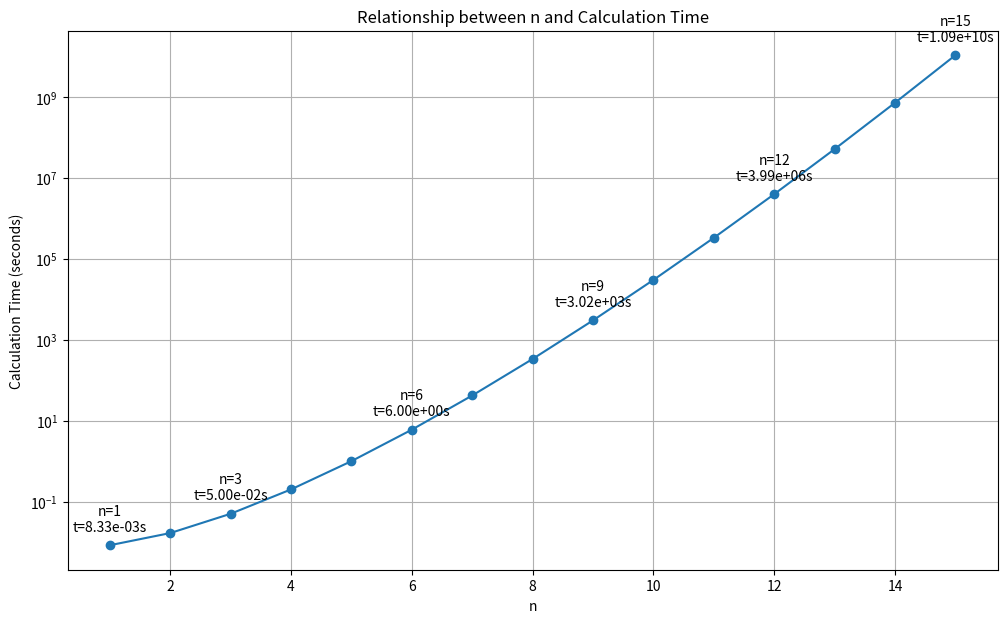

Here is the Python script that generated this plot:
# 演習問題 (2)
"""
計算量がnの階乗に比例する方法を用いて計算機で計算したとき、
n=5で1秒で結果が得られた。実行時間は計算量のみに依存する
としたとき、n=15では何秒かかると予想されるか。
※n=10の場合は、Exercises_1-2-1.py
※nの3乗の場合は、Exercises_1-2-3.py
"""

import math
import matplotlib.pyplot as plt

def calculate_time(n):
    # n=5のとき1秒かかると仮定し、それを基準に他のnの値に対する時間を計算
    return math.factorial(n) / math.factorial(5)

# nの値の範囲を1から15に拡張
n_values = range(1, 16)

# 各nに対する計算時間を計算
times = [calculate_time(n) for n in n_values]

# グラフをプロット
plt.figure(figsize=(12, 7))
plt.plot(n_values, times, marker='o')
plt.title('Relationship between n and Calculation Time')
plt.xlabel('n')
plt.ylabel('Calculation Time (seconds)')
plt.yscale('log')  # y軸を対数スケールに設定
plt.grid(True)

# 各点にラベルを付ける（ただし、見やすさのために一部の点のみ）
for i, (n, t) in enumerate(zip(n_values, times)):
    if n % 3 == 0 or n == 1:  # n が 3 の倍数または 1 の場合にラベルを表示
        plt.annotate(f'n={n}\nt={t:.2e}s', (n, t), textcoords="offset points", xytext=(0,10), ha='center')

plt.show()

# 結果を表示
print("n\tCalculation Time (seconds)")
for n, t in zip(n_values, times):
    print(f"{n}\t{t:.2e}")

